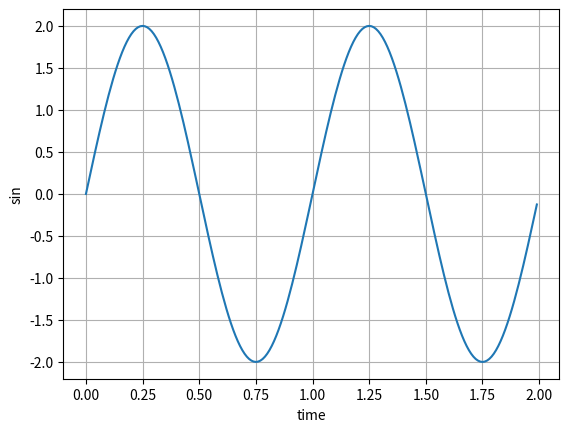

This figure's Python source:
import numpy as np
import matplotlib.pyplot as plt


class sinWaveForm:
    def __init__(self, **kwargs): #딕셔너리 넘기기
        self.endTime = kwargs.get('endTime', 1) #get을 사용해 오류안나게 하기
        self.sampleTime = kwargs.get('sampleTime', 0.01)
        self.amp = kwargs.get('amp', 1)
        self.freq = kwargs.get('freq', 1)
        self.startTime = kwargs.get('startTime', 0)
        self.bias = kwargs.get('bias', 0)

    def calcDomain(self):
        return np.arange(0.0, self.endTime, self.sampleTime)

    def calcSinValue(self, time):
        return self.amp * np.sin(2 * np.pi * self.freq * time + self.startTime) + self.bias

    def plotWave(self):
        time = self.calcDomain()
        result = self.calcSinValue(time)

        plt.plot(time, result)
        plt.grid(True)
        plt.xlabel('time')
        plt.ylabel('sin')
        plt.show()


if __name__ == "__main__":
    test = sinWaveForm(amp=2, endTime=1)
    test.endTime = 2
    print(test.calcDomain())
    print(test.calcSinValue(test.calcDomain()))
    test.plotWave()